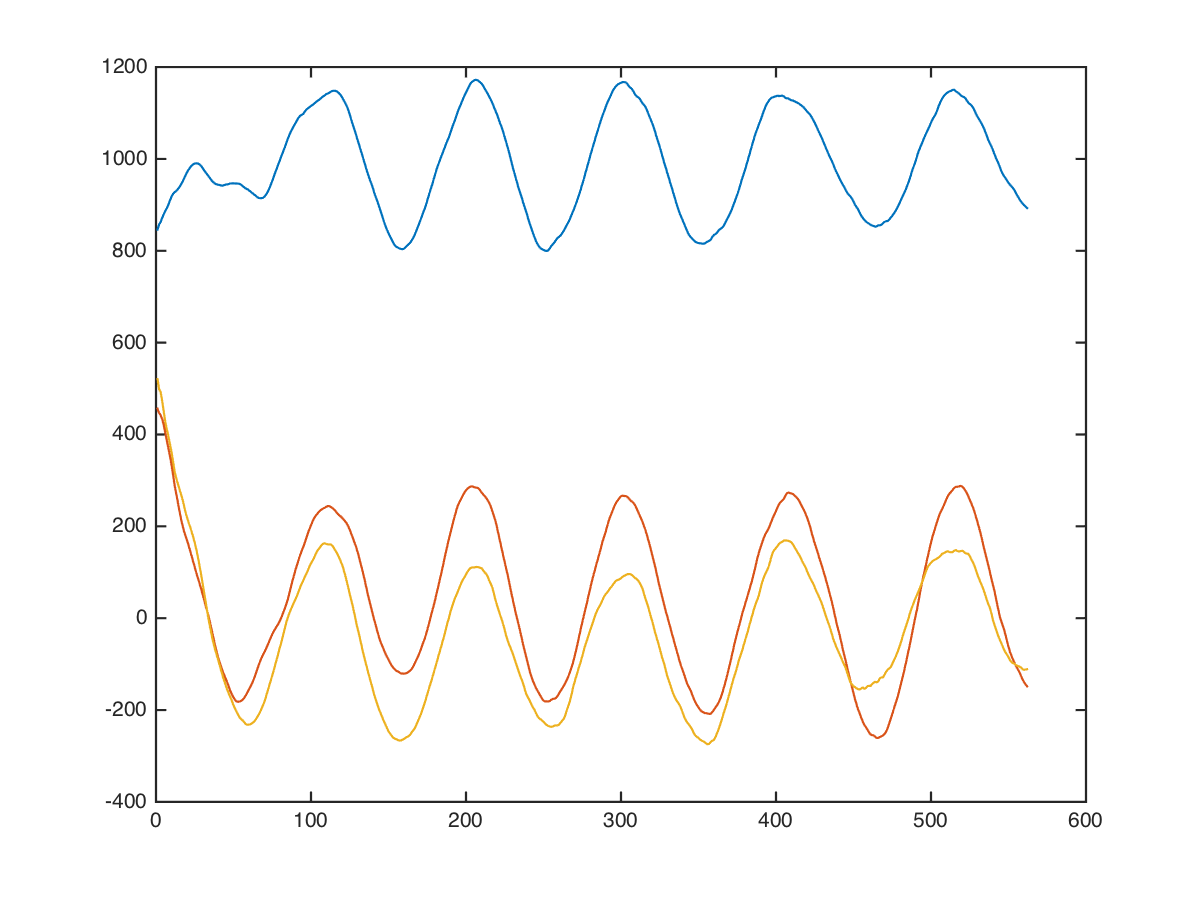

The table this chart was drawn from, first rows:
core, side-dips, left;centre, 52.5, 5, 344, 568, 984
core, side-dips, left;centre, 52.5, 5, 367, 506, 1147
core, side-dips, left;centre, 52.5, 5, 695, 253, 308
core, side-dips, left;centre, 52.5, 5, 541, 419, 957
core, side-dips, left;centre, 52.5, 5, 630, 571, 1103
core, side-dips, left;centre, 52.5, 5, 690, 684, 1062
core, side-dips, left;centre, 52.5, 5, 773, 696, 812
core, side-dips, left;centre, 52.5, 5, 695, 594, 762
core, side-dips, left;centre, 52.5, 5, 607, 629, 827
core, side-dips, left;centre, 52.5, 5, 657, 679, 833
core, side-dips, left;centre, 52.5, 5, 774, 821, 972
core, side-dips, left;centre, 52.5, 5, 905, 887, 977
core, side-dips, left;centre, 52.5, 5, 936, 654, 594
core, side-dips, left;centre, 52.5, 5, 895, 605, 472
core, side-dips, left;centre, 52.5, 5, 840, 645, 466
core, side-dips, left;centre, 52.5, 5, 785, 584, 414
core, side-dips, left;centre, 52.5, 5, 736, 471, 462
core, side-dips, left;centre, 52.5, 5, 673, 385, 517
core, side-dips, left;centre, 52.5, 5, 628, 329, 538
core, side-dips, left;centre, 52.5, 5, 616, 312, 420
core, side-dips, left;centre, 52.5, 5, 616, 336, 291
core, side-dips, left;centre, 52.5, 5, 621, 357, 237
core, side-dips, left;centre, 52.5, 5, 642, 378, 264
core, side-dips, left;centre, 52.5, 5, 686, 418, 331
core, side-dips, left;centre, 52.5, 5, 745, 457, 397
core, side-dips, left;centre, 52.5, 5, 800, 480, 476
core, side-dips, left;centre, 52.5, 5, 847, 496, 555
core, side-dips, left;centre, 52.5, 5, 913, 526, 610
core, side-dips, left;centre, 52.5, 5, 985, 566, 657
core, side-dips, left;centre, 52.5, 5, 1036, 584, 698
core, side-dips, left;centre, 52.5, 5, 1070, 574, 702
core, side-dips, left;centre, 52.5, 5, 1080, 551, 685
core, side-dips, left;centre, 52.5, 5, 1080, 539, 665
core, side-dips, left;centre, 52.5, 5, 1072, 547, 615
core, side-dips, left;centre, 52.5, 5, 1053, 547, 558
core, side-dips, left;centre, 52.5, 5, 1048, 526, 524
core, side-dips, left;centre, 52.5, 5, 1048, 490, 487
core, side-dips, left;centre, 52.5, 5, 1037, 450, 449
core, side-dips, left;centre, 52.5, 5, 998, 420, 400
core, side-dips, left;centre, 52.5, 5, 961, 373, 371
core, side-dips, left;centre, 52.5, 5, 934, 329, 349
core, side-dips, left;centre, 52.5, 5, 931, 295, 332
core, side-dips, left;centre, 52.5, 5, 948, 253, 308
core, side-dips, left;centre, 52.5, 5, 969, 238, 282
core, side-dips, left;centre, 52.5, 5, 975, 226, 241
core, side-dips, left;centre, 52.5, 5, 968, 242, 188
core, side-dips, left;centre, 52.5, 5, 967, 255, 150
core, side-dips, left;centre, 52.5, 5, 960, 236, 127
core, side-dips, left;centre, 52.5, 5, 960, 181, 117
core, side-dips, left;centre, 52.5, 5, 967, 119, 213
core, side-dips, left;centre, 52.5, 5, 944, 88, 103
core, side-dips, left;centre, 52.5, 5, 928, 48, 49
core, side-dips, left;centre, 52.5, 5, 959, 17, 1
core, side-dips, left;centre, 52.5, 5, 998, -22, -38
core, side-dips, left;centre, 52.5, 5, 1022, -91, -40
core, side-dips, left;centre, 52.5, 5, 1046, -140, -40
core, side-dips, left;centre, 52.5, 5, 1077, -173, -4
core, side-dips, left;centre, 52.5, 5, 1073, -204, 14
core, side-dips, left;centre, 52.5, 5, 1065, -242, -18
core, side-dips, left;centre, 52.5, 5, 1071, -261, -37
core, side-dips, left;centre, 52.5, 5, 1079, -251, -60
... 551 more rows
